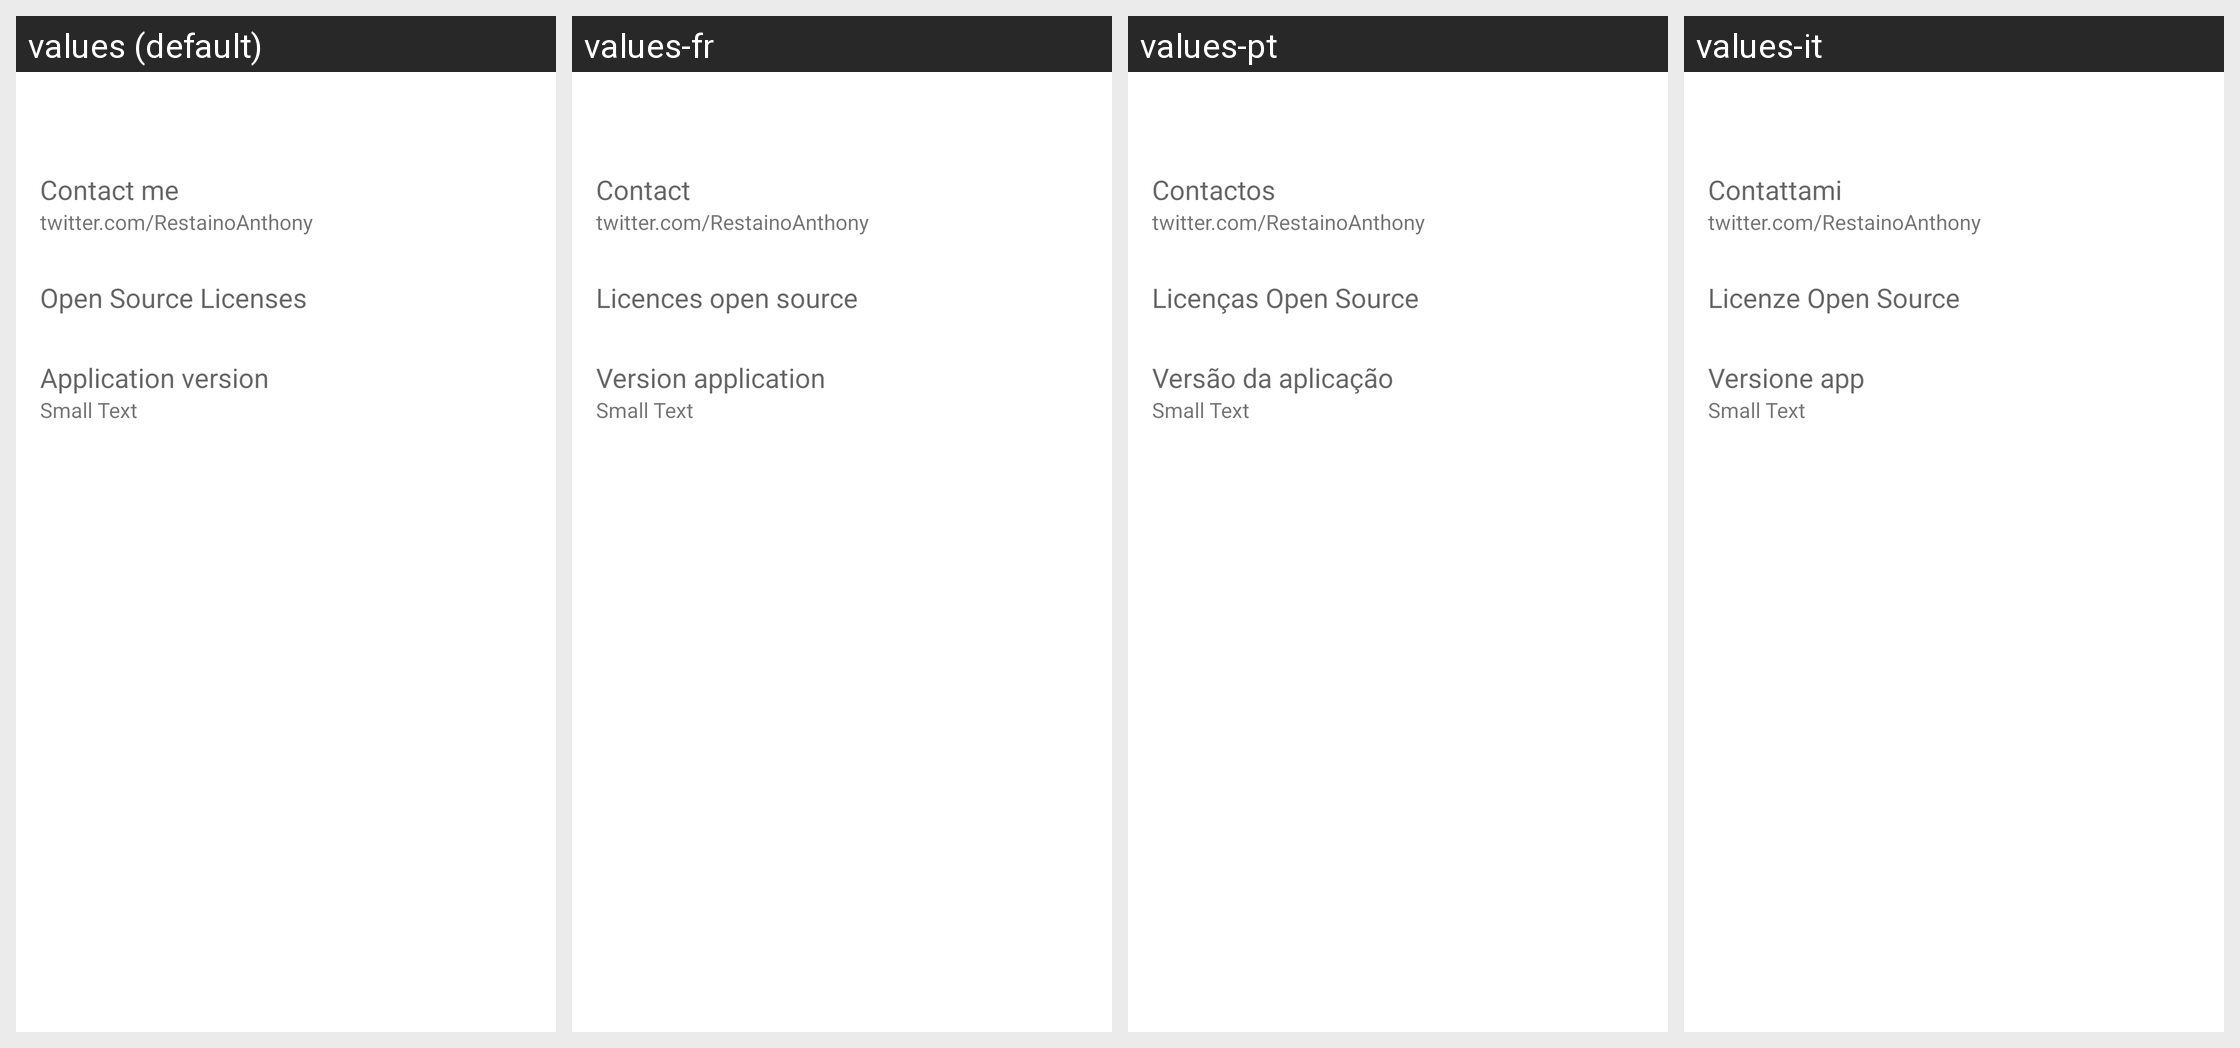

This grid shows one Android layout under several languages. Give, for every string resource on the screen, its name, the default text and each shown locale's text.
Android screen res/layout/about_settings.xml rendered under 4 locales, left to right: values (default), values-fr, values-pt, values-it. Device: Nexus 5 (rendered at 1080×1920; each locale shown at half size, 540×960, under a caption strip naming it); theme Theme.MaterialComponents.DayNight.NoActionBar.
Other locales in the repository, not shown: values-ar, values-br, values-de, values-el, values-es, values-gr, values-hu, values-iw, values-ja, values-ko, values-lt, values-nl, values-pl, values-pt-rBR, values-ru, values-sr, values-tr, values-zh-rCN, values-zh-rTW.
Strings drawn on this screen, with the default value and each locale's value (text and hints the layout hard-codes, and strings that could not be matched under every locale, appear in the picture but are not listed):

action_follow_me
  values: Contact me
  values-fr: Contact
  values-pt: Contactos
  values-it: Contattami

url_twitter
  values: twitter.com/RestainoAnthony
  values-fr: twitter.com/RestainoAnthony
  values-pt: twitter.com/RestainoAnthony
  values-it: twitter.com/RestainoAnthony

licenses
  values: Open Source Licenses
  values-fr: Licences open source
  values-pt: Licenças Open Source
  values-it: Licenze Open Source

version
  values: Application version
  values-fr: Version application
  values-pt: Versão da aplicação
  values-it: Versione app
